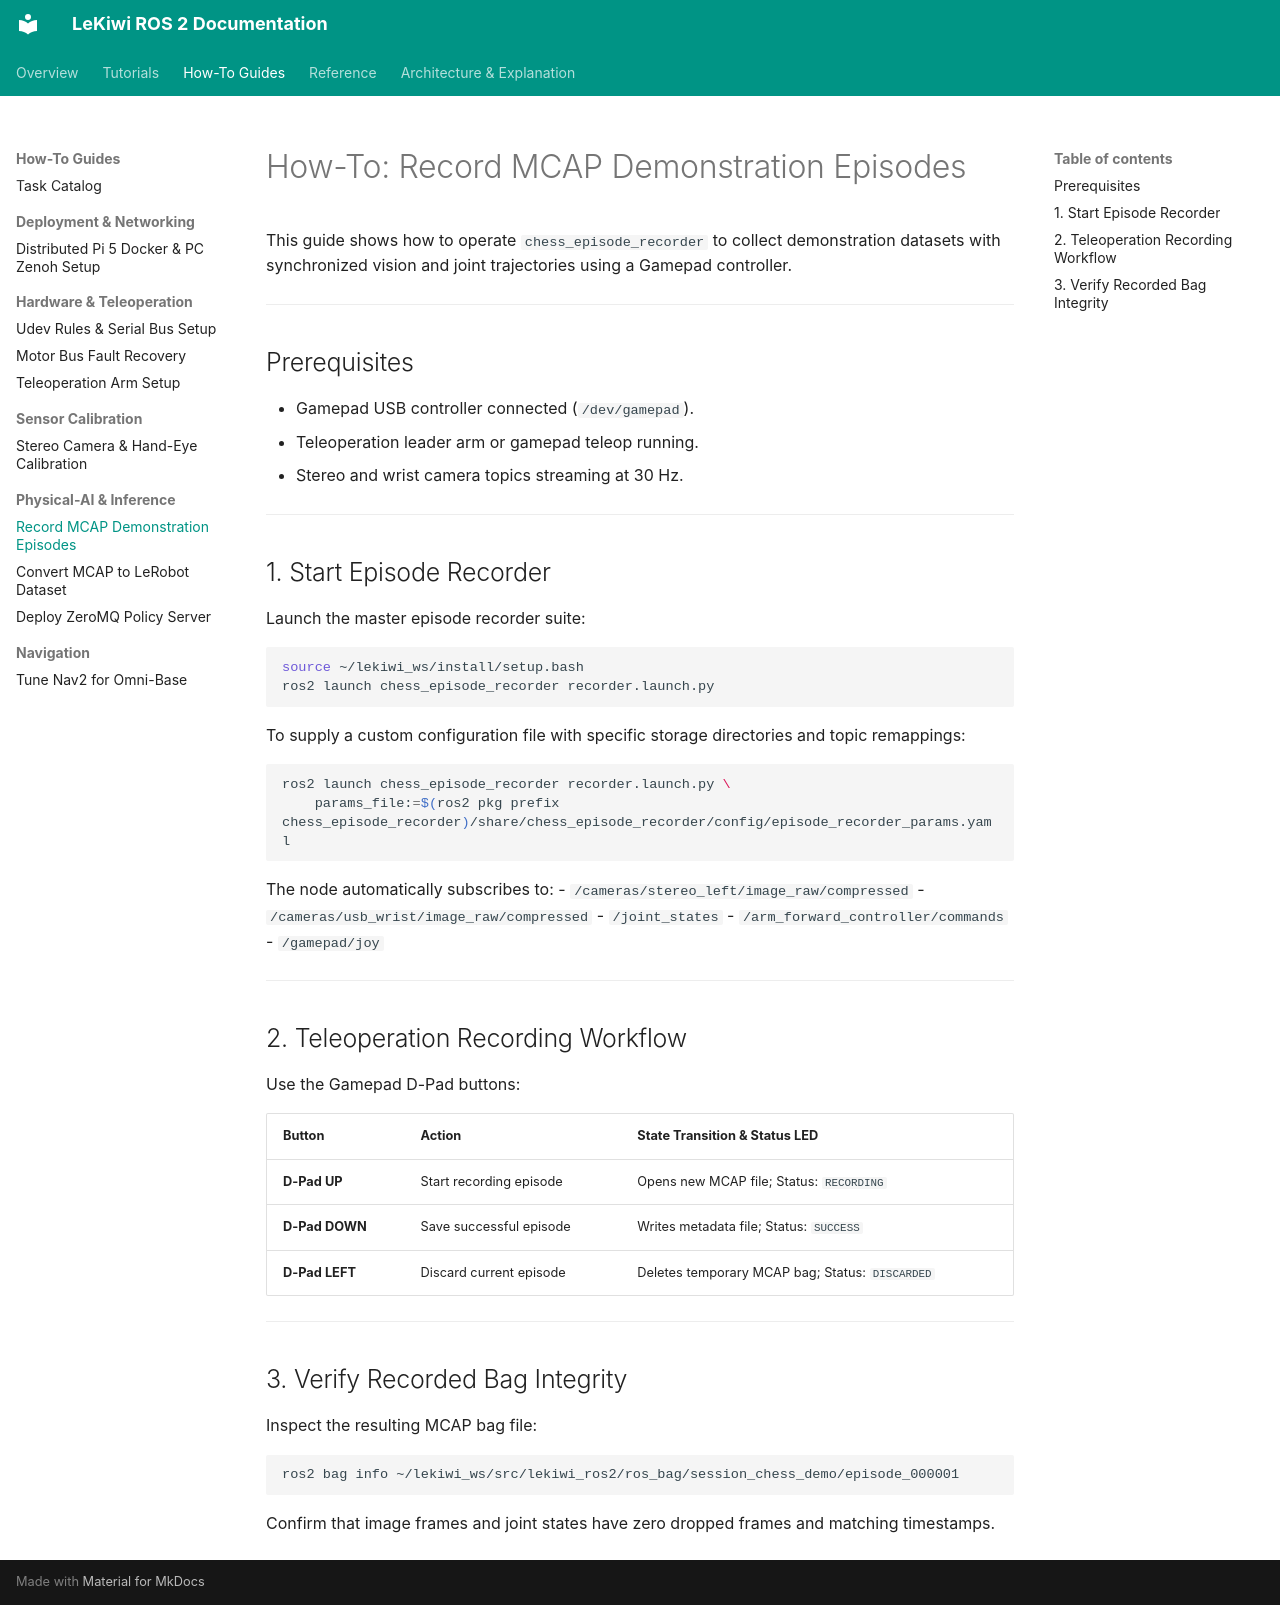

repository: DuyKhongCay/lekiwi_ros2 · page: how-to-guides/physical-ai/record-mcap-episodes/index.html · generator: mkdocs

# How-To: Record MCAP Demonstration Episodes

This guide shows how to operate `chess_episode_recorder` to collect demonstration datasets with synchronized vision and joint trajectories using a Gamepad controller.

---

## Prerequisites
- Gamepad USB controller connected (`/dev/gamepad`).
- Teleoperation leader arm or gamepad teleop running.
- Stereo and wrist camera topics streaming at 30 Hz.

---

## 1. Start Episode Recorder

Launch the master episode recorder suite:

```bash
source ~/lekiwi_ws/install/setup.bash
ros2 launch chess_episode_recorder recorder.launch.py
```

To supply a custom configuration file with specific storage directories and topic remappings:

```bash
ros2 launch chess_episode_recorder recorder.launch.py \
    params_file:=$(ros2 pkg prefix chess_episode_recorder)/share/chess_episode_recorder/config/episode_recorder_params.yaml
```

The node automatically subscribes to:
- `/cameras/stereo_left/image_raw/compressed`
- `/cameras/usb_wrist/image_raw/compressed`
- `/joint_states`
- `/arm_forward_controller/commands`
- `/gamepad/joy`

---

## 2. Teleoperation Recording Workflow

Use the Gamepad D-Pad buttons:

| Button | Action | State Transition & Status LED |
| :--- | :--- | :--- |
| **D-Pad UP** | Start recording episode | Opens new MCAP file; Status: `RECORDING` |
| **D-Pad DOWN** | Save successful episode | Writes metadata file; Status: `SUCCESS` |
| **D-Pad LEFT** | Discard current episode | Deletes temporary MCAP bag; Status: `DISCARDED` |

---

## 3. Verify Recorded Bag Integrity

Inspect the resulting MCAP bag file:

```bash
ros2 bag info ~/lekiwi_ws/src/lekiwi_ros2/ros_bag/session_chess_demo/episode_000001
```

Confirm that image frames and joint states have zero dropped frames and matching timestamps.
